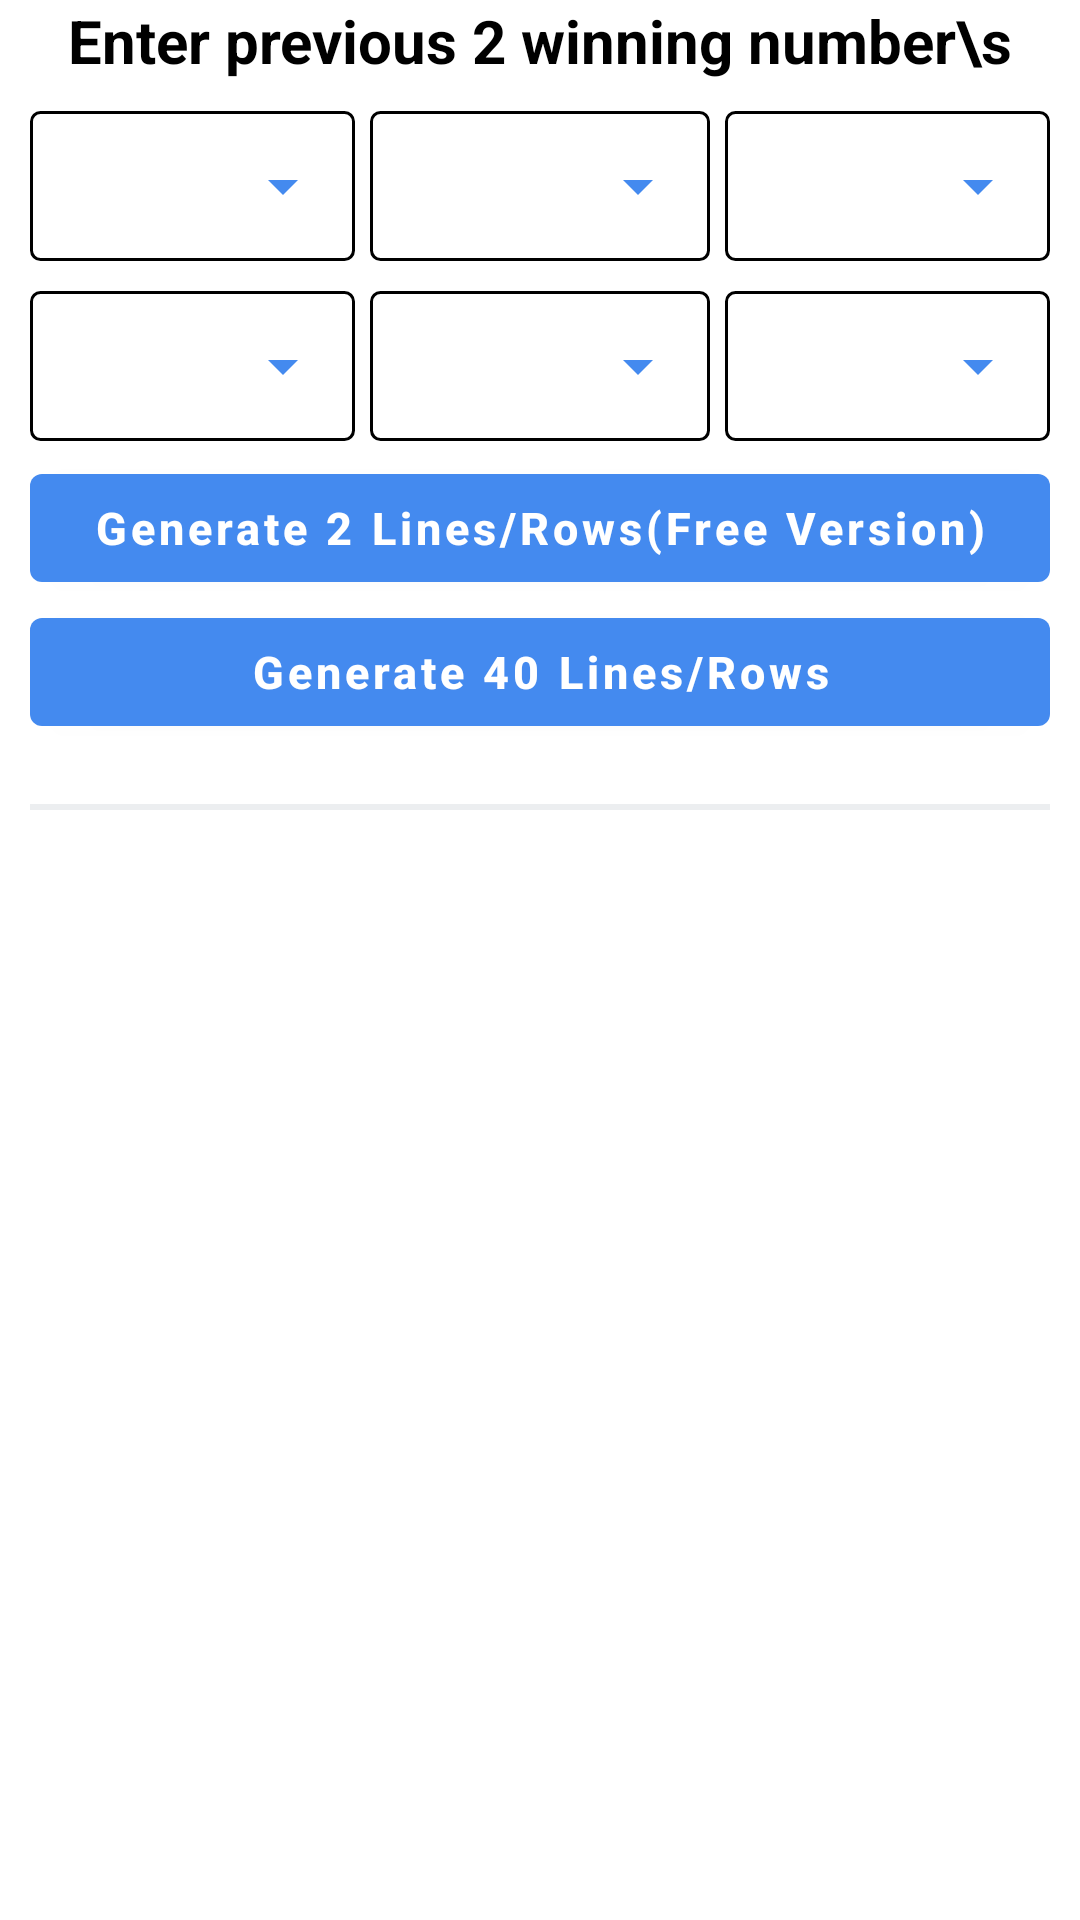

Reconstruct the res/layout file that produces this screen, plus the resources it refers to.
<!-- AndroidManifest.xml: application theme Theme.LotteryAllinone -->
<!-- res/layout/activity_three_predictor.xml -->
<?xml version="1.0" encoding="utf-8"?>
<RelativeLayout
    xmlns:android="http://schemas.android.com/apk/res/android"
    xmlns:tools="http://schemas.android.com/tools"
    xmlns:ads="http://schemas.android.com/apk/res-auto"
    android:layout_width="match_parent"
    android:layout_height="match_parent"
    >
    <ImageView
        android:layout_width="100dp"
        android:layout_height="100dp"
        android:id="@+id/iv_anim"
        android:layout_centerInParent="true"
        android:visibility="gone"
        android:contentDescription="@string/app_name"/>

    <com.google.android.material.textview.MaterialTextView
        android:id="@+id/tv_heading"
        android:layout_width="match_parent"
        android:layout_height="wrap_content"
        android:gravity="center"
        android:text="Enter previous 2 winning number\s"
        android:textColor="@color/black"
        android:textSize="20sp"
        android:textStyle="bold" />

    <LinearLayout
        android:layout_width="match_parent"
        android:layout_height="50dp"
        android:id="@+id/ll_row1"
        android:orientation="horizontal"
        android:weightSum="3"
        android:layout_margin="10dp"
        android:layout_below="@+id/tv_heading"
        >

    <LinearLayout
        android:layout_width="match_parent"
        android:layout_height="50dp"
        android:background="@drawable/border"
        android:layout_weight="1"
        android:layout_marginRight="5dp"
        >
        <Spinner
            android:id="@+id/spinner1"
            android:layout_width="match_parent"
            android:layout_height="50dp"
            android:backgroundTint="@color/purple_500"
            android:overlapAnchor="false"
            android:spinnerMode="dropdown"
            android:textColor="@android:color/black"
            style="@style/SpinnerTextViewItem"
            />
    </LinearLayout>
        <LinearLayout
            android:layout_width="match_parent"
            android:layout_height="50dp"
            android:background="@drawable/border"
            android:layout_weight="1"
            >
            <Spinner
                android:id="@+id/spinner2"
                android:layout_width="match_parent"
                android:layout_height="50dp"
                android:backgroundTint="@color/purple_500"
                android:overlapAnchor="false"
                android:spinnerMode="dropdown"

                />
        </LinearLayout>
        <LinearLayout
            android:layout_width="match_parent"
            android:layout_height="50dp"
            android:background="@drawable/border"
            android:layout_weight="1"
            android:layout_marginLeft="5dp"
            >
            <Spinner
                android:id="@+id/spinner3"
                android:layout_width="match_parent"
                android:layout_height="50dp"
                android:backgroundTint="@color/purple_500"
                android:overlapAnchor="false"
                android:spinnerMode="dropdown"

                />
        </LinearLayout>

    </LinearLayout>

    <LinearLayout
        android:layout_width="match_parent"
        android:layout_height="50dp"
        android:id="@+id/ll_row2"
        android:orientation="horizontal"
        android:layout_below="@id/ll_row1"
        android:weightSum="3"
        android:layout_marginLeft="10dp"
        android:layout_marginRight="10dp"
        >

        <LinearLayout
            android:layout_width="match_parent"
            android:layout_height="50dp"
            android:background="@drawable/border"
            android:layout_weight="1"
            android:layout_marginRight="5dp"
            >
            <Spinner
                android:id="@+id/spinner4"
                android:layout_width="match_parent"
                android:layout_height="50dp"
                android:backgroundTint="@color/purple_500"
                android:overlapAnchor="false"
                android:spinnerMode="dropdown"

                />
        </LinearLayout>
        <LinearLayout
            android:layout_width="match_parent"
            android:layout_height="50dp"
            android:background="@drawable/border"
            android:layout_weight="1"
            >
            <Spinner
                android:id="@+id/spinner5"
                android:layout_width="match_parent"
                android:layout_height="50dp"
                android:backgroundTint="@color/purple_500"
                android:overlapAnchor="false"
                android:spinnerMode="dropdown"

                />
        </LinearLayout>
        <LinearLayout
            android:layout_width="match_parent"
            android:layout_height="50dp"
            android:background="@drawable/border"
            android:layout_weight="1"
            android:layout_marginLeft="5dp"
            >
            <Spinner
                android:id="@+id/spinner6"
                android:layout_width="match_parent"
                android:layout_height="50dp"
                android:backgroundTint="@color/purple_500"
                android:overlapAnchor="false"
                android:spinnerMode="dropdown"
                />
        </LinearLayout>

    </LinearLayout>

    <com.google.android.material.button.MaterialButton
        android:id="@+id/btn_gen_2nos"
        android:layout_width="match_parent"
        android:layout_height="wrap_content"
        android:layout_below="@+id/ll_row2"
        android:layout_marginLeft="10dp"
        android:layout_marginTop="5dp"
        android:layout_marginRight="10dp"
        android:text="Generate 2 Lines/Rows(Free Version)"
        android:textAllCaps="false"
        android:textSize="15sp"
        android:textStyle="bold"
        ads:backgroundTint="@color/purple_200" />

    <com.google.android.material.button.MaterialButton
        android:id="@+id/btn_gen_40nos"
        android:layout_width="match_parent"
        android:layout_height="wrap_content"
        android:layout_below="@+id/btn_gen_2nos"
        android:layout_marginLeft="10dp"
        android:layout_marginRight="10dp"
        android:text="Generate 40 Lines/Rows"
        android:textAllCaps="false"
        android:textSize="15sp"
        android:textStyle="bold"
        ads:backgroundTint="@color/purple_200" />

    <View
        android:id="@+id/line"
        android:layout_width="match_parent"
        android:layout_height="2dp"
        android:layout_below="@id/btn_gen_40nos"
        android:layout_marginLeft="10dp"
        android:layout_marginTop="20dp"
        android:layout_marginRight="10dp"
        android:background="@color/background_color_line" />

    <androidx.recyclerview.widget.RecyclerView
        android:layout_width="match_parent"
        android:layout_height="wrap_content"
        android:id="@+id/recyclerview_3column"
        android:layout_below="@+id/line"
        />

</RelativeLayout>
<!-- resources referenced by this layout -->
<resources>
  <color name="background_color_line">#ECEEF0</color>
  <color name="black">#FF000000</color>
  <color name="purple_200">#448AEF</color>
  <color name="purple_500">#448AEF</color>
  <!-- drawable border (drawable) -->
  <shape xmlns:android="http://schemas.android.com/apk/res/android">
      <solid android:color="#80ffffff" />
      <stroke
          android:width="1dip"
          android:color="@color/black" />
      <solid android:color="@color/white"/>
      <corners android:radius="3dip" />
      <padding
          android:bottom="0dip"
          android:left="0dip"
          android:right="0dip"
          android:top="0dip" />
  </shape>
  <string name="app_name">LotteryAllinone</string>
  <style name="SpinnerTextViewItem" parent="@android:style/Widget.TextView">
          <item name="android:textSize">20dp</item>
          <item name="android:textStyle">bold</item>
      </style>
  <style name="Theme.LotteryAllinone" parent="Base.Theme.LotteryAllinone" />
  <color name="white">#FFFFFFFF</color>
  <style name="Base.Theme.LotteryAllinone" parent="Theme.MaterialComponents.Light.DarkActionBar">
          
          
      </style>
</resources>
